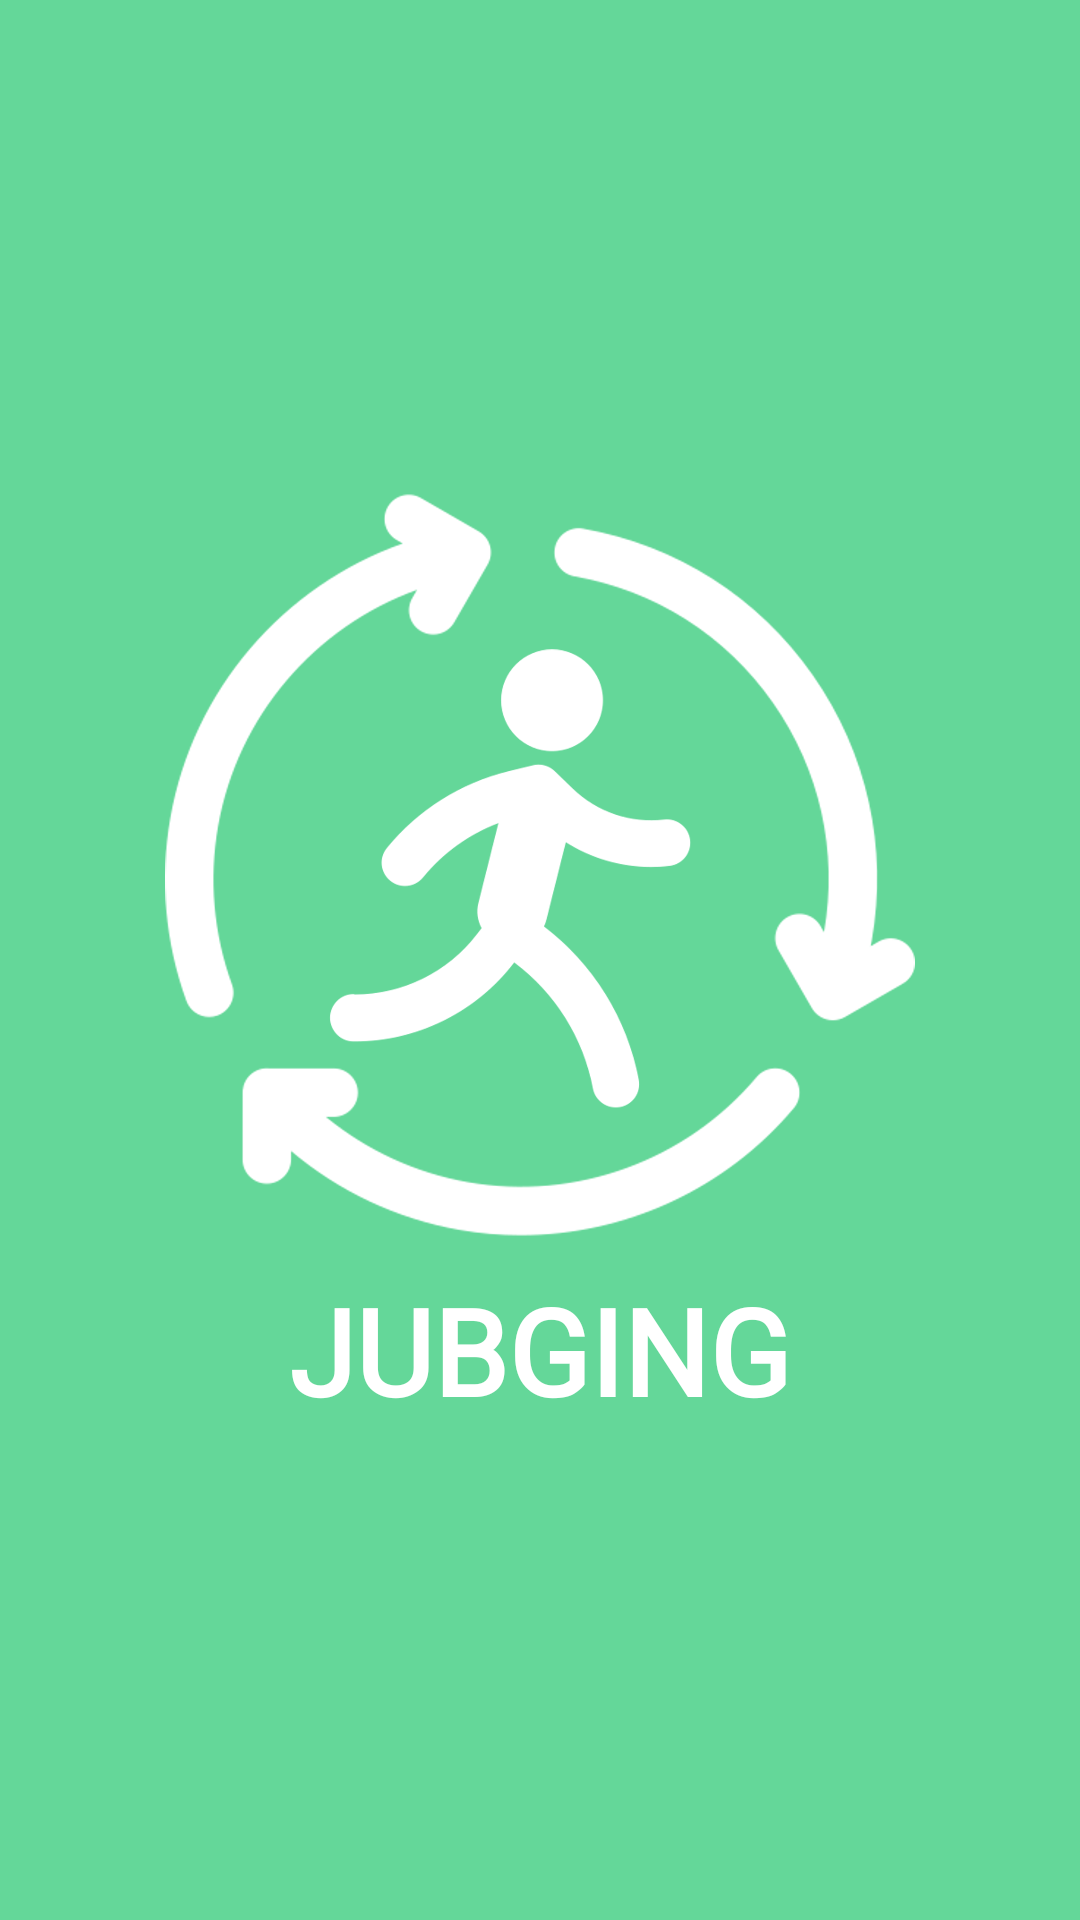

Write the Android layout XML for this screen, with the resource values it uses.
<!-- AndroidManifest.xml: application theme Theme.Jubging -->
<!-- res/layout/activity_splash.xml -->
<?xml version="1.0" encoding="utf-8"?>
<androidx.constraintlayout.widget.ConstraintLayout xmlns:android="http://schemas.android.com/apk/res/android"
    android:layout_width="match_parent"
    android:layout_height="match_parent"
    xmlns:app="http://schemas.android.com/apk/res-auto"
    android:background="@color/main_color">

    <androidx.constraintlayout.widget.ConstraintLayout
        android:layout_width="wrap_content"
        android:layout_height="wrap_content"
        app:layout_constraintStart_toStartOf="parent"
        app:layout_constraintEnd_toEndOf="parent"
        app:layout_constraintTop_toTopOf="parent"
        app:layout_constraintBottom_toBottomOf="parent">

        <ImageView
            android:id="@+id/splash_logo_iv"
            android:layout_width="250dp"
            android:layout_height="250dp"
            app:layout_constraintStart_toStartOf="parent"
            app:layout_constraintEnd_toEndOf="parent"
            app:layout_constraintTop_toTopOf="parent"
            android:src="@drawable/logo_white"
            />
        <TextView
            android:id="@+id/splash_logo_tv"
            android:layout_width="wrap_content"
            android:layout_height="wrap_content"
            android:layout_marginTop="10dp"
            app:layout_constraintTop_toBottomOf="@id/splash_logo_iv"
            app:layout_constraintStart_toStartOf="@id/splash_logo_iv"
            app:layout_constraintEnd_toEndOf="@id/splash_logo_iv"
            android:text="JUBGING"
            android:fontFamily="@font/main_bold"
            android:textSize="40dp"
            android:textColor="@color/white"
            android:textStyle="bold"
            />

    </androidx.constraintlayout.widget.ConstraintLayout>





</androidx.constraintlayout.widget.ConstraintLayout>
<!-- resources referenced by this layout -->
<resources>
  <color name="main_color">#64D799</color>
  <color name="white">#FFFFFFFF</color>
  <!-- drawable logo_white: png bitmap (drawable-v24, 109939 bytes) -->
  <style name="Theme.Jubging" parent="Theme.MaterialComponents.Light.NoActionBar">
          
          <item name="colorPrimary">@color/main_color</item>
          <item name="colorPrimaryVariant">#41c47d</item>
          <item name="colorOnPrimary">@color/white</item>
          
          <item name="colorSecondary">@color/teal_200</item>
          <item name="colorSecondaryVariant">@color/teal_700</item>
          <item name="colorOnSecondary">@color/black</item>
          
          <item name="android:statusBarColor" tools:targetApi="1">?attr/colorPrimaryVariant</item>
          
  
          
          <item name="windowNoTitle">true</item>
  
      </style>
  <color name="teal_200">#FF03DAC5</color>
  <color name="teal_700">#FF018786</color>
  <color name="black">#FF000000</color>
</resources>
